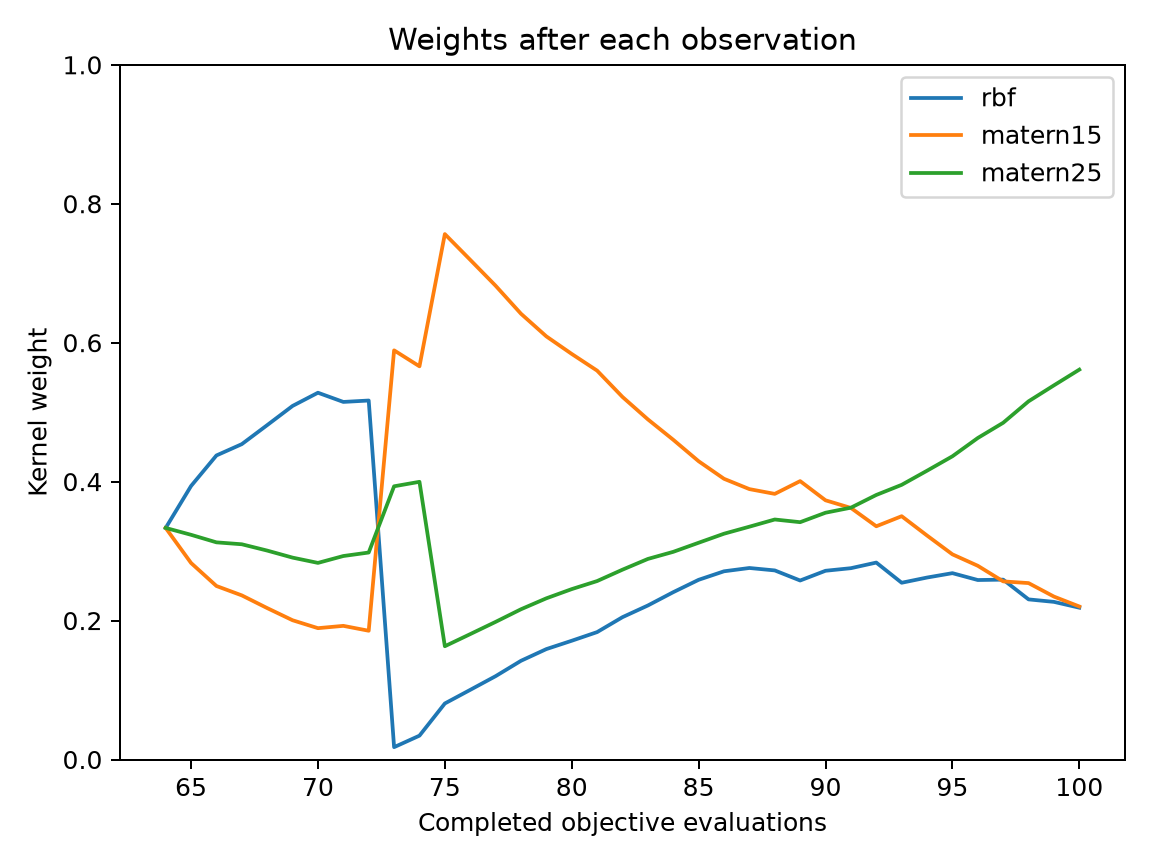

Values plotted in this chart, from the file beside it:
evaluation, best_objective, normalized_entropy, rbf, matern15, matern25
64, 0.1311, 1, 0.3333, 0.3333, 0.3333
65, 0.002026, 0.9915, 0.3937, 0.2829, 0.3234
66, 0.001323, 0.9754, 0.4377, 0.2497, 0.3126
67, 0.001323, 0.9671, 0.454, 0.2362, 0.3098
68, 0.001323, 0.9515, 0.4813, 0.2179, 0.3007
69, 0.00117, 0.933, 0.509, 0.2004, 0.2906
70, 0.000123, 0.9188, 0.528, 0.189, 0.283
71, 0.000123, 0.9272, 0.5147, 0.1924, 0.2929
72, 0.000123, 0.9233, 0.5167, 0.1853, 0.2979
73, 0.000123, 0.683, 0.01776, 0.589, 0.3933
74, 0.000123, 0.7322, 0.03433, 0.566, 0.3997
75, 0.000123, 0.6463, 0.08065, 0.7563, 0.163
76, 0.000123, 0.7069, 0.1002, 0.7193, 0.1805
77, 0.000123, 0.7611, 0.12, 0.682, 0.1981
78, 0.0001145, 0.813, 0.1421, 0.6417, 0.2163
79, 0.0001145, 0.8495, 0.1589, 0.609, 0.232
80, 5.18555351762569e-06, 0.8746, 0.1709, 0.5838, 0.2453
81, 5.18555351762569e-06, 0.8966, 0.1834, 0.5598, 0.2569
82, 5.18555351762569e-06, 0.9273, 0.2049, 0.5219, 0.2732
83, 5.18555351762569e-06, 0.9488, 0.2217, 0.4896, 0.2887
84, 5.18555351762569e-06, 0.9658, 0.2409, 0.4602, 0.2989
85, 5.18555351762569e-06, 0.9796, 0.2587, 0.4293, 0.312
86, 5.18555351762569e-06, 0.9878, 0.2709, 0.4041, 0.325
87, 5.18555351762569e-06, 0.9911, 0.2757, 0.3892, 0.3351
88, 5.18555351762569e-06, 0.9912, 0.2722, 0.3824, 0.3455
89, 5.18555351762569e-06, 0.9856, 0.2576, 0.4007, 0.3416
90, 5.18555351762569e-06, 0.9917, 0.2717, 0.3731, 0.3552
91, 5.18555351762569e-06, 0.9929, 0.2754, 0.3621, 0.3625
92, 5.18555351762569e-06, 0.9935, 0.2835, 0.3357, 0.3808
93, 5.18555351762569e-06, 0.9854, 0.2544, 0.3502, 0.3954
94, 5.18555351762569e-06, 0.9837, 0.2619, 0.3224, 0.4157
95, 5.18555351762569e-06, 0.9785, 0.2682, 0.2953, 0.4365
96, 5.18555351762569e-06, 0.967, 0.2583, 0.2788, 0.4628
97, 4.602008371225449e-06, 0.9556, 0.2589, 0.2564, 0.4847
98, 4.602008371225449e-06, 0.9356, 0.2305, 0.2539, 0.5156
99, 4.602008371225449e-06, 0.9193, 0.2269, 0.2345, 0.5386
100, 4.602008371225449e-06, 0.9009, 0.2185, 0.2203, 0.5612
